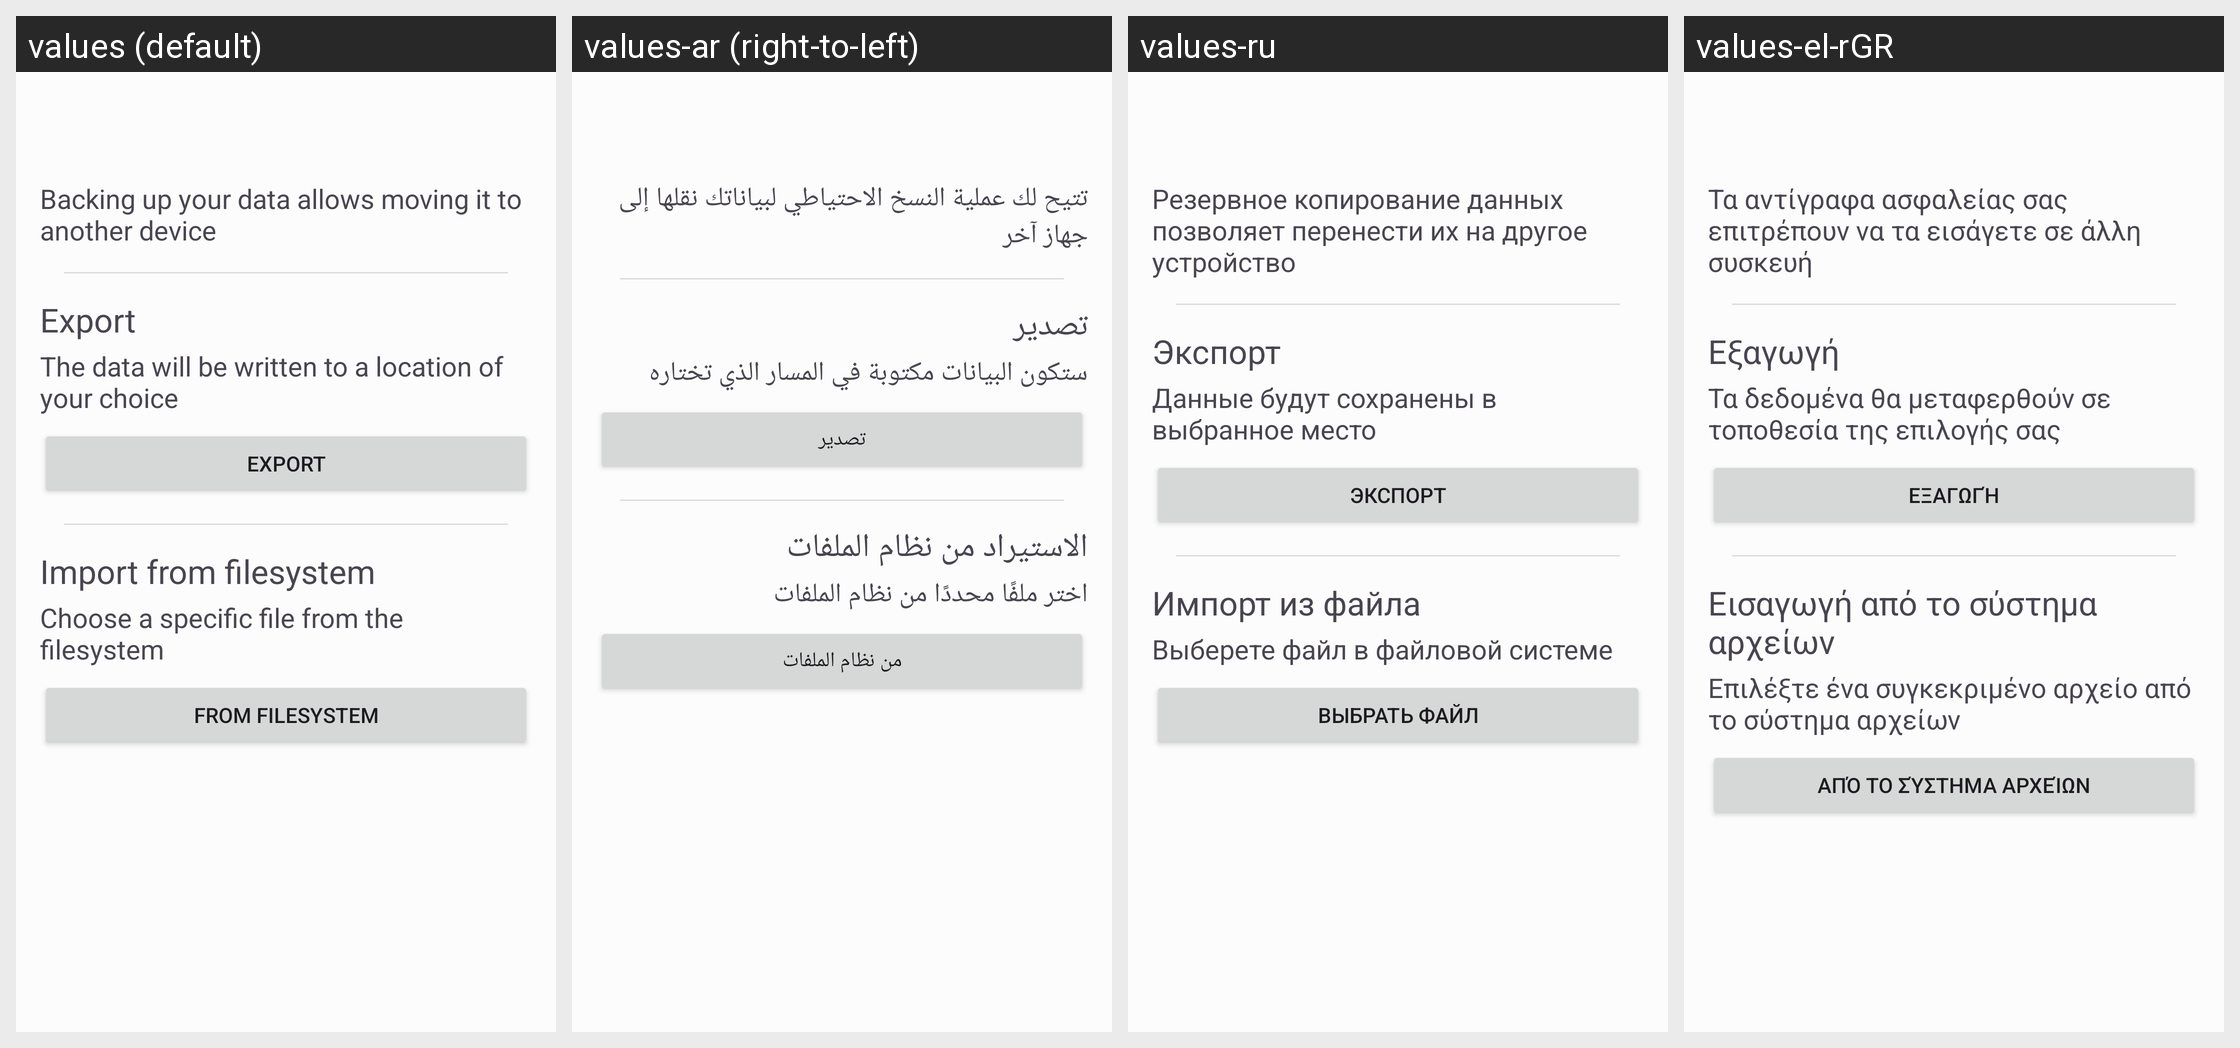

Strings drawn on this Android screen and how each of the app's shown locales translates them:
Android screen res/layout/import_export_activity.xml rendered under 4 locales, left to right: values (default), values-ar (right-to-left), values-ru, values-el-rGR. Device: Nexus 5 (rendered at 1080×1920; each locale shown at half size, 540×960, under a caption strip naming it); theme AppTheme.
Other locales in the repository, not shown: values-af, values-ast, values-be, values-bg, values-bn, values-bn-rIN, values-bs, values-ca, values-cs, values-cy, values-da, values-de, values-eo, values-es, values-es-rAR, values-et, values-fa, values-fi, values-fil, values-fr, values-gl, values-he-rIL, values-hi, values-hr, values-hu, values-in-rID, values-is, values-it, values-iw, values-ja, values-kn, values-ko, values-lb, values-lmo, values-lt, values-lv, values-ml, values-mr, values-nb-rNO, values-nl, values-oc, values-peo, values-pl, values-pt, values-pt-rBR, values-pt-rPT, values-ro-rRO, values-sk, values-sl, values-sr, values-sv, values-ta, values-ti, values-tr, values-uk, values-vi, values-zh-rCN, values-zh-rTW.
Strings drawn on this screen, with the default value and each locale's value (text and hints the layout hard-codes, and strings that could not be matched under every locale, appear in the picture but are not listed):

importExportHelp
  values: Backing up your data allows moving it to another device
  values-ar: تتيح لك عملية النسخ الاحتياطي لبياناتك نقلها إلى جهاز آخر
  values-ru: Резервное копирование данных позволяет перенести их на другое устройство
  values-el-rGR: Τα αντίγραφα ασφαλείας σας επιτρέπουν να τα εισάγετε σε άλλη συσκευή

exportName
  values: Export
  values-ar: تصدير
  values-ru: Экспорт
  values-el-rGR: Εξαγωγή

exportOptionExplanation
  values: The data will be written to a location of your choice
  values-ar: ستكون البيانات مكتوبة في المسار الذي تختاره
  values-ru: Данные будут сохранены в выбранное место
  values-el-rGR: Τα δεδομένα θα μεταφερθούν σε τοποθεσία της επιλογής σας

importOptionFilesystemTitle
  values: Import from filesystem
  values-ar: الاستيراد من نظام الملفات
  values-ru: Импорт из файла
  values-el-rGR: Εισαγωγή από το σύστημα αρχείων

importOptionFilesystemExplanation
  values: Choose a specific file from the filesystem
  values-ar: اختر ملفًا محددًا من نظام الملفات
  values-ru: Выберете файл в файловой системе
  values-el-rGR: Επιλέξτε ένα συγκεκριμένο αρχείο από το σύστημα αρχείων

importOptionFilesystemButton
  values: From filesystem
  values-ar: من نظام الملفات
  values-ru: Выбрать файл
  values-el-rGR: Από το σύστημα αρχείων
